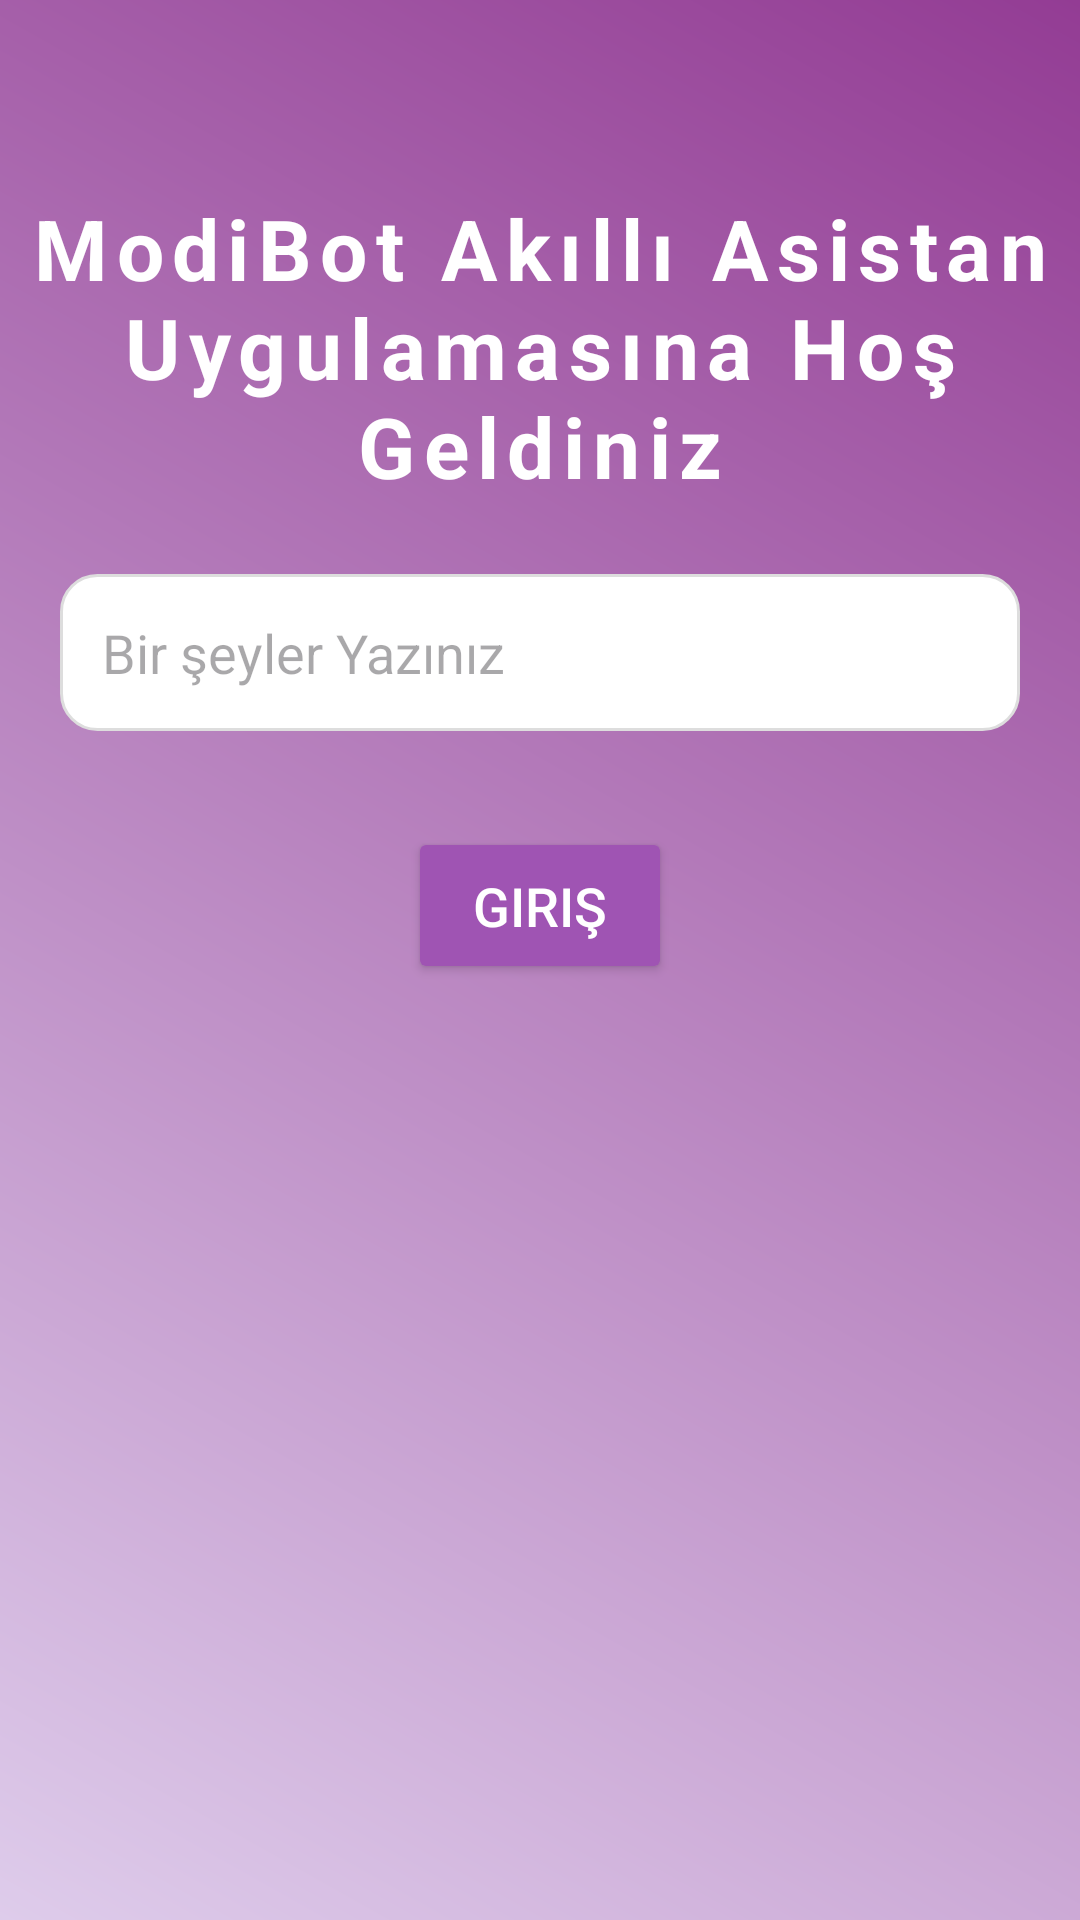

Layout XML and referenced resources for this Android screen:
<!-- AndroidManifest.xml: application theme Theme.ModiBot -->
<!-- res/layout/fragment_smart_assistance.xml -->
<?xml version="1.0" encoding="utf-8"?>
<androidx.constraintlayout.widget.ConstraintLayout
    xmlns:android="http://schemas.android.com/apk/res/android"
    xmlns:app="http://schemas.android.com/apk/res-auto"
    xmlns:tools="http://schemas.android.com/tools"
    android:layout_width="match_parent"
    android:layout_height="match_parent"
    tools:context=".User.Smart_Assistance.SmartAssistance"
    android:background="@drawable/gradient_background">

    
    <TextView
        android:id="@+id/textView9"
        android:layout_width="wrap_content"
        android:layout_height="wrap_content"
        android:layout_marginTop="64dp"
        android:text="ModiBot Akıllı Asistan Uygulamasına Hoş Geldiniz"
        android:textAlignment="center"
        android:textColor="@color/white"
        android:textSize="28sp"
        android:textStyle="bold"
        android:letterSpacing="0.1"
        app:layout_constraintEnd_toEndOf="parent"
        app:layout_constraintStart_toStartOf="parent"
        app:layout_constraintTop_toTopOf="parent"
        app:layout_constraintBottom_toTopOf="@+id/editTextText" />

    
    <EditText
        android:id="@+id/editTextText"
        android:layout_width="match_parent"
        android:layout_height="wrap_content"
        android:layout_marginStart="20dp"
        android:layout_marginEnd="20dp"
        android:layout_marginTop="24dp"
        android:ems="10"
        android:hint="Bir şeyler Yazınız"
        android:inputType="text"
        android:padding="14dp"
        android:background="@drawable/rounded_edittext"
        android:textSize="18sp"
        app:layout_constraintEnd_toEndOf="parent"
        app:layout_constraintStart_toStartOf="parent"
        app:layout_constraintTop_toBottomOf="@id/textView9" />

    
    <Button
        android:id="@+id/button"
        android:layout_width="wrap_content"
        android:layout_height="wrap_content"
        android:layout_marginTop="32dp"
        android:text="Giriş"
        android:textColor="@color/white"
        android:textSize="18sp"
        android:backgroundTint="#9F54B3"
        android:padding="14dp"
        app:layout_constraintEnd_toEndOf="parent"
        app:layout_constraintStart_toStartOf="parent"
        app:layout_constraintTop_toBottomOf="@+id/editTextText" />

    
    <ScrollView
        android:id="@+id/scrollView"
        android:layout_width="match_parent"
        android:layout_height="0dp"
        android:layout_marginStart="20dp"
        android:layout_marginEnd="20dp"
        android:layout_marginBottom="55dp"
        app:layout_constraintTop_toBottomOf="@id/button"
        app:layout_constraintBottom_toBottomOf="parent"
        android:padding="16dp">

        <LinearLayout
            android:layout_width="match_parent"
            android:layout_height="wrap_content"
            android:orientation="vertical">

            <TextView
                android:id="@+id/textView10"
                android:layout_width="match_parent"
                android:layout_height="wrap_content"
                android:layout_marginTop="40dp"
                android:layout_marginBottom="40dp"
                android:text=""
                android:textAlignment="center"
                android:textColor="@color/white"
                android:textSize="22sp"
                android:textStyle="bold" />
        </LinearLayout>
    </ScrollView>
</androidx.constraintlayout.widget.ConstraintLayout>
<!-- resources referenced by this layout -->
<resources>
  <!-- drawable gradient_background (drawable) -->
  <?xml version="1.0" encoding="utf-8"?>
  <layer-list
      xmlns:android="http://schemas.android.com/apk/res/android">
      <item>
          <shape android:shape="rectangle">
              <gradient
                  android:angle="45"
                  android:startColor="#DECCEB"
                  android:endColor="#933c94"
                  android:type="linear" />
          </shape>
      </item>
  </layer-list>
  <!-- drawable rounded_edittext (drawable) -->
  <?xml version="1.0" encoding="utf-8"?>
  <shape xmlns:android="http://schemas.android.com/apk/res/android">
      <solid android:color="#FFFFFF" />
      <corners android:radius="12dp" />
      <stroke
          android:width="1dp"
          android:color="#DDDDDD" />
  </shape>
  <style name="Theme.ModiBot" parent="Base.Theme.ModiBot" />
  <style name="Base.Theme.ModiBot" parent="Theme.Material3.DayNight.NoActionBar">
          
          
      </style>
  <!-- not gathered from this repository: default colours our renderer supplied (Android Studio template values) -->
  <color name="white">#FFFFFFFF</color>
</resources>
